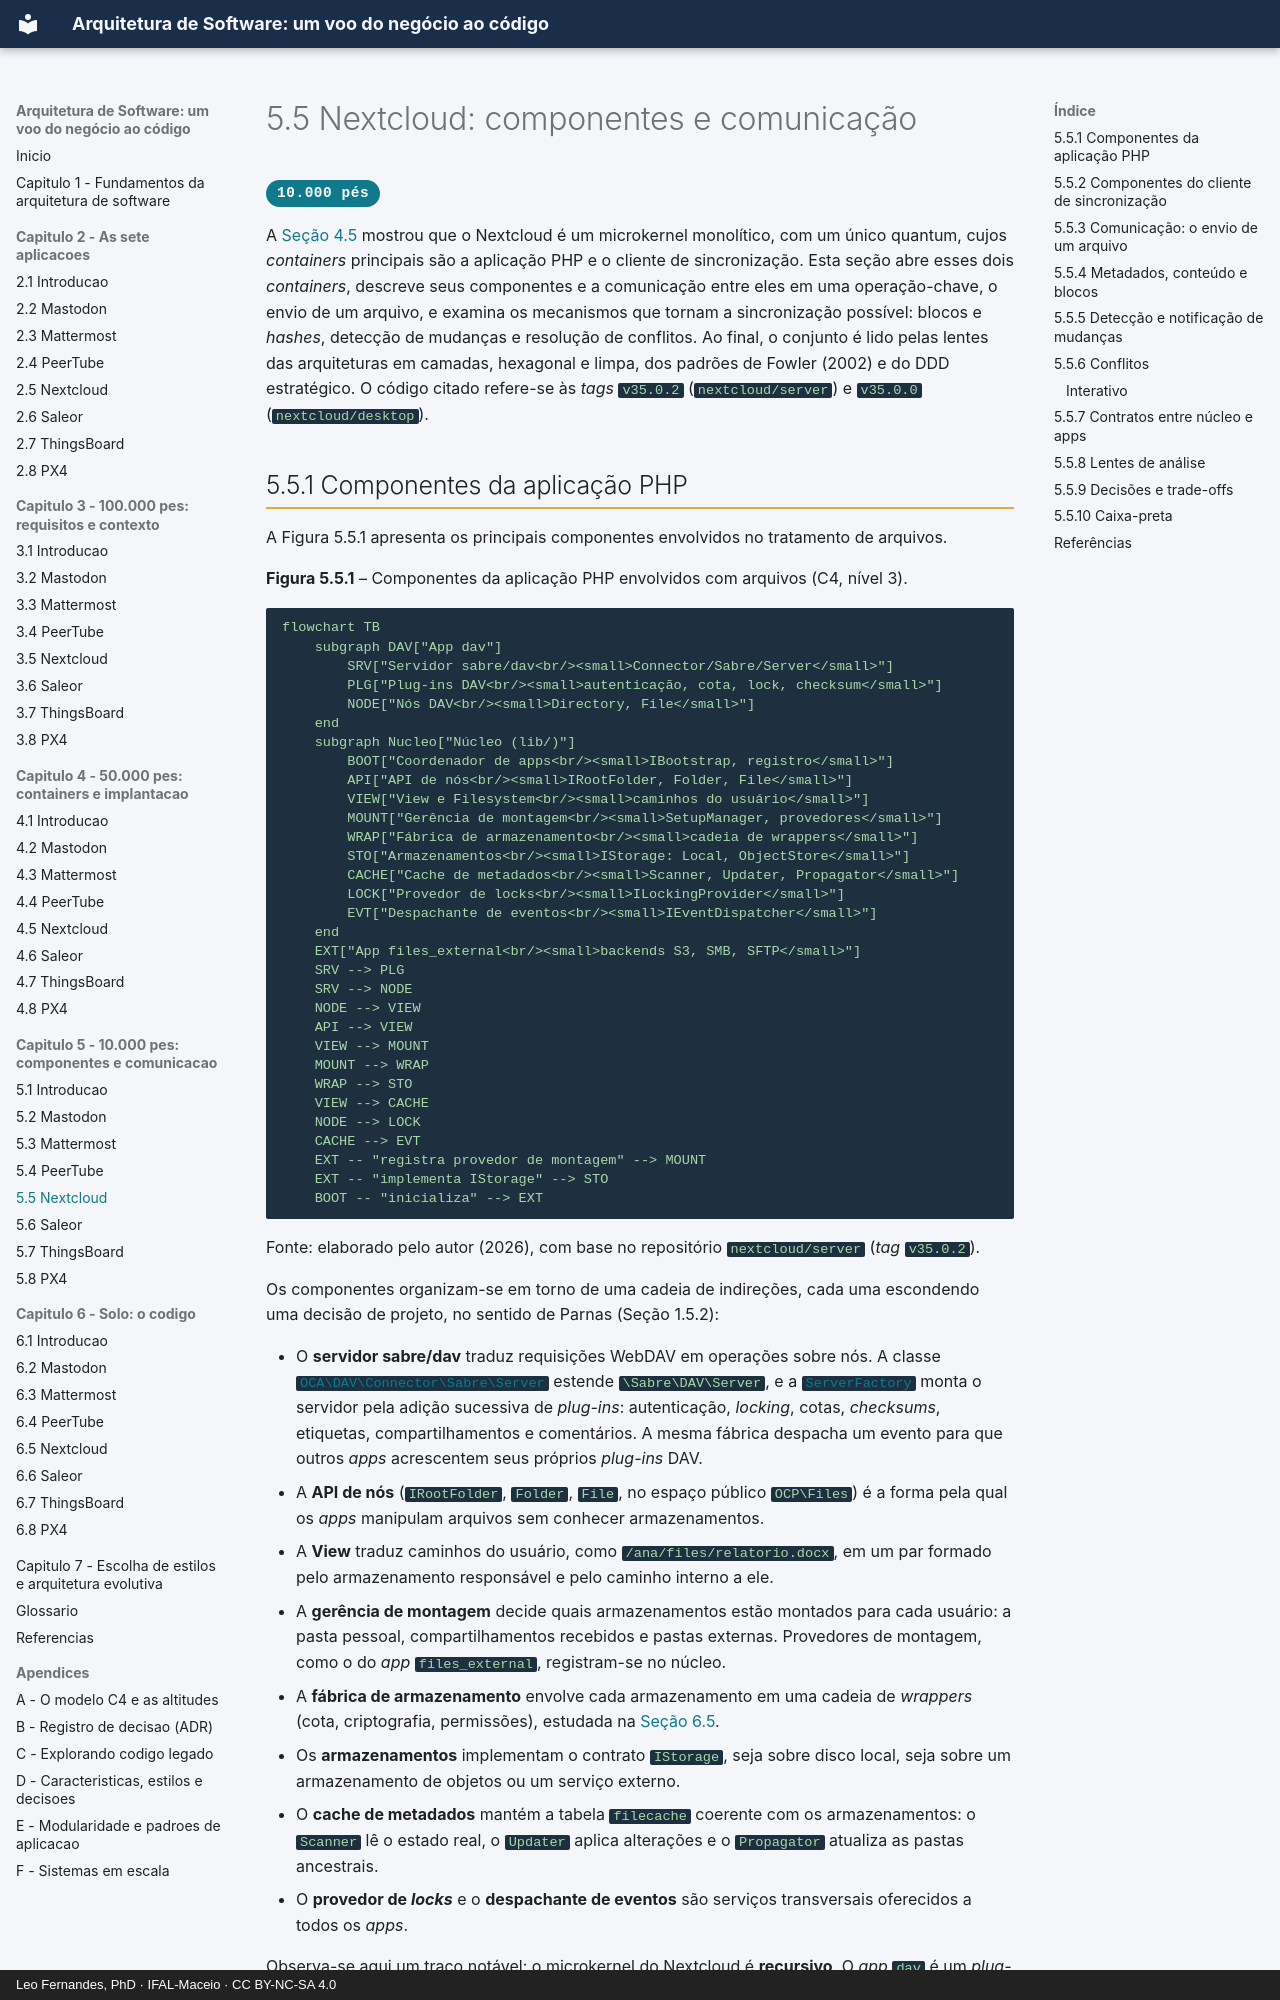

repository: arqsw-ifal/arqsw-material · page: capitulo-5-10-mil-pes/nextcloud/index.html · generator: mkdocs · copyright: Leo Fernandes, PhD · IFAL-Maceio · CC BY-NC-SA 4.0

# 5.5 Nextcloud: componentes e comunicação

<span class="altitude a10">10.000 pés</span>

A [Seção 4.5](../capitulo-4-50-mil-pes/nextcloud.md) mostrou que o Nextcloud é um microkernel
monolítico, com um único quantum, cujos *containers* principais são a aplicação PHP e o cliente de
sincronização. Esta seção abre esses dois *containers*, descreve seus componentes e a comunicação
entre eles em uma operação-chave, o envio de um arquivo, e examina os mecanismos que tornam a
sincronização possível: blocos e *hashes*, detecção de mudanças e resolução de conflitos. Ao
final, o conjunto é lido pelas lentes das arquiteturas em camadas, hexagonal e limpa, dos padrões
de Fowler (2002) e do DDD estratégico. O código citado refere-se às *tags* `v35.0.2`
(`nextcloud/server`) e `v35.0.0` (`nextcloud/desktop`).
